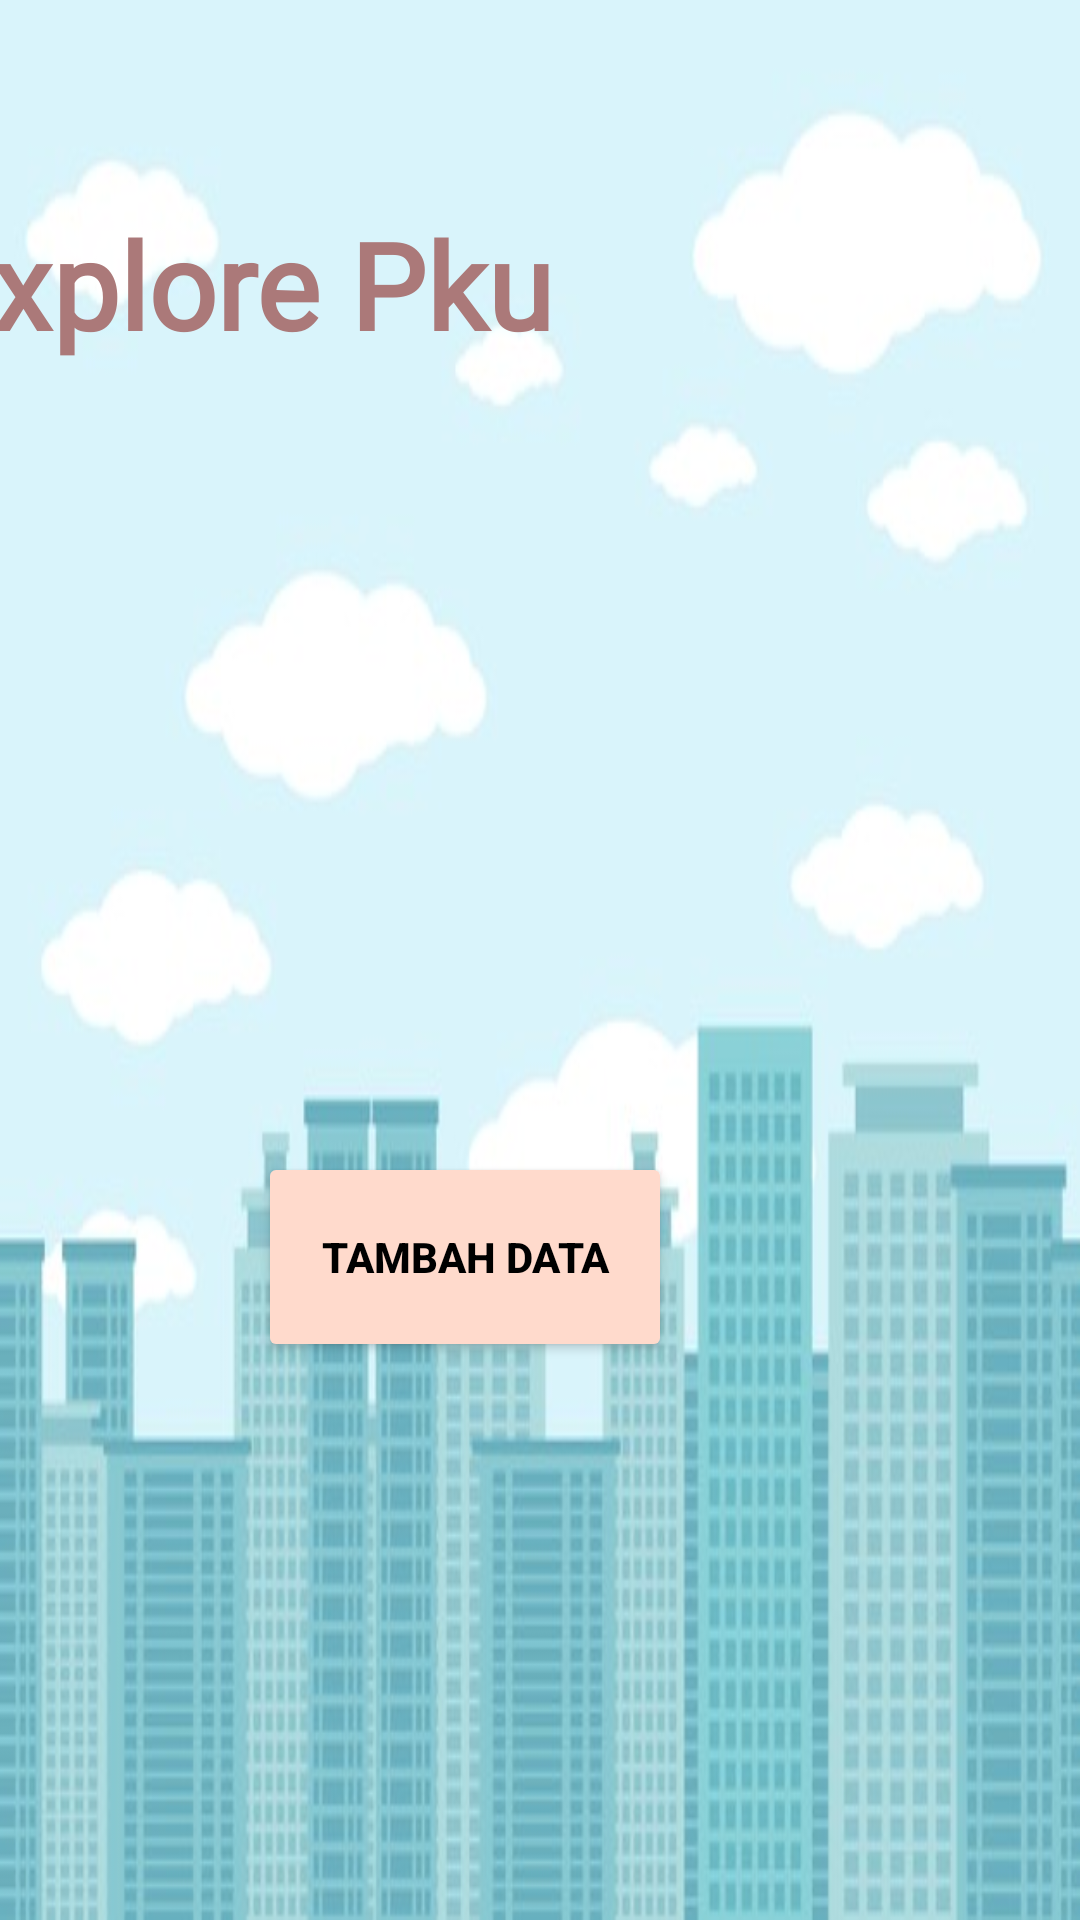

Here is an Android app screen rendered from its layout file. Give the layout XML and the strings, colors and styles it references.
<!-- AndroidManifest.xml: application theme Theme.Admin -->
<!-- res/layout/halaman_wisata.xml -->
<?xml version="1.0" encoding="utf-8"?>
<androidx.constraintlayout.widget.ConstraintLayout xmlns:android="http://schemas.android.com/apk/res/android"
    xmlns:app="http://schemas.android.com/apk/res-auto"
    xmlns:tools="http://schemas.android.com/tools"
    android:layout_width="match_parent"
    android:layout_height="match_parent"
    android:background="@drawable/_9"
    tools:context=".HalamanWisata">


    <TextView
        android:id="@+id/txtjudul"
        android:layout_width="wrap_content"
        android:layout_height="wrap_content"
        android:layout_marginTop="68dp"
        android:layout_marginEnd="176dp"
        android:fontFamily="@font/amethysta"
        android:text="@string/judul"
        android:textColor="@color/pink"
        android:textSize="40sp"
        android:textStyle="bold"
        app:layout_constraintEnd_toEndOf="parent"
        app:layout_constraintTop_toTopOf="parent" />

    <Button
        android:id="@+id/btntambahwisata"
        android:layout_width="138dp"
        android:layout_height="70dp"
        android:layout_marginTop="384dp"
        android:layout_marginEnd="136dp"
        android:backgroundTint="#ffdacc"
        android:text="Tambah Data"
        android:textColor="@android:color/black"
        android:textStyle="bold"
        app:layout_constraintEnd_toEndOf="parent"
        app:layout_constraintTop_toTopOf="parent" />


</androidx.constraintlayout.widget.ConstraintLayout>
<!-- resources referenced by this layout -->
<resources>
  <color name="pink">#AB7979</color>
  <!-- drawable _9: jpg bitmap (drawable, 36492 bytes) -->
  <string name="judul">Explore Pku</string>
  <style name="Theme.Admin" parent="Theme.MaterialComponents.DayNight.DarkActionBar">
          
          <item name="colorPrimary">@color/pink2</item>
          <item name="colorPrimaryVariant">@color/purple_700</item>
          <item name="colorOnPrimary">@color/white</item>
          
          <item name="colorSecondary">@color/teal_200</item>
          <item name="colorSecondaryVariant">@color/teal_700</item>
          <item name="colorOnSecondary">@color/black</item>
          
          <item name="android:statusBarColor" tools:targetApi="l">?attr/colorPrimaryVariant</item>
          
      </style>
  <color name="pink2">#ffb8c6</color>
  <color name="purple_700">#FF3700B3</color>
  <color name="white">#FFFFFFFF</color>
  <color name="teal_200">#FF03DAC5</color>
  <color name="teal_700">#FF018786</color>
  <color name="black">#FF000000</color>
</resources>
